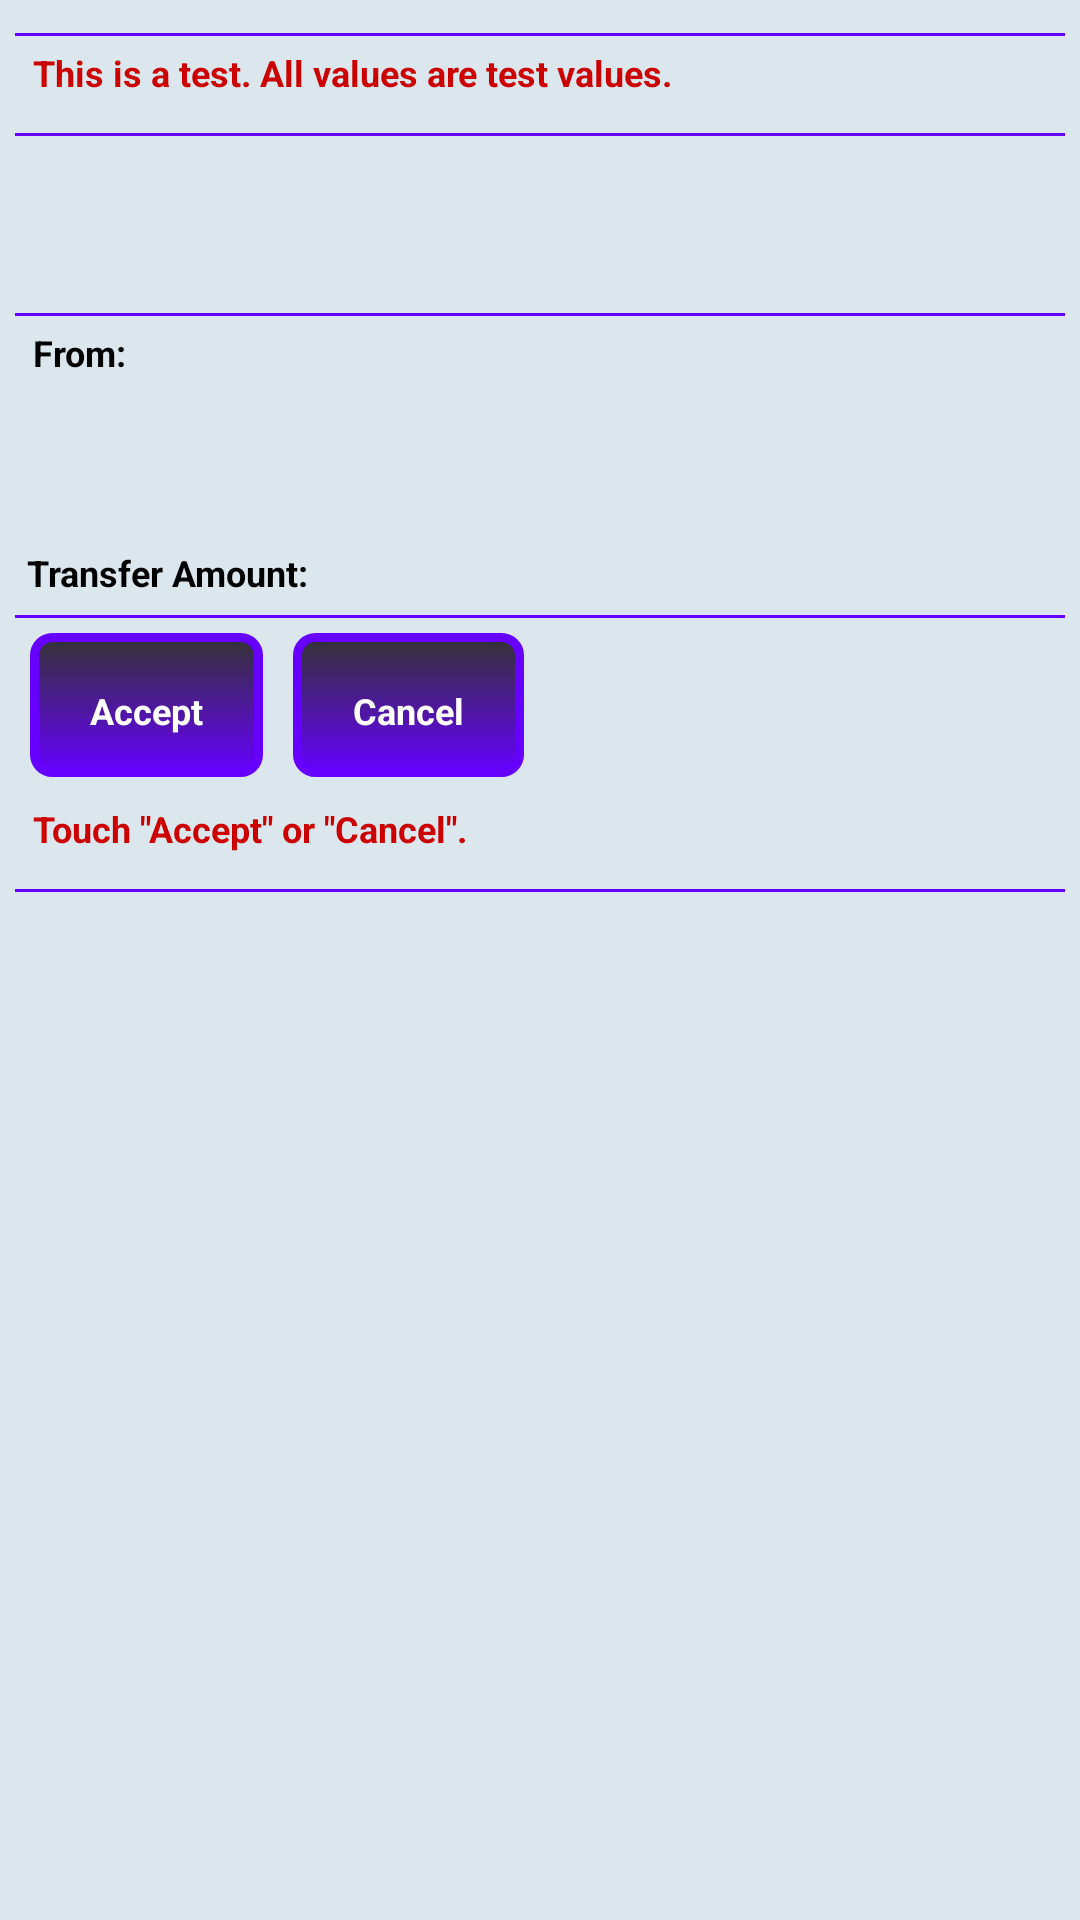

Reconstruct the res/layout file that produces this screen, plus the resources it refers to.
<!-- AndroidManifest.xml: application theme DarkActionBarTheme -->
<!-- res/layout/activity_receive_funds.xml -->
<?xml version="1.0" encoding="utf-8"?>
<LinearLayout xmlns:android="http://schemas.android.com/apk/res/android"
              android:orientation="vertical"
              android:layout_width="match_parent"
              android:layout_height="match_parent"
              android:background="@color/background">

    <LinearLayout
        android:layout_width="match_parent"
        android:layout_height="wrap_content"
        android:orientation="vertical"
        android:padding="5dp"
        android:focusable="true"
        android:focusableInTouchMode="true">

        <View
            android:layout_width="fill_parent"
            android:layout_height="@dimen/bar_height"
            android:layout_marginTop="6dp"
            android:background="@color/bar_color" >
        </View>

        <TextView
            android:id="@+id/message_zero"
            android:layout_width="wrap_content"
            android:layout_height="wrap_content"
            android:paddingTop="4dp"
            android:paddingRight="4dp"
            android:paddingBottom="6dp"
            android:paddingLeft="6dp"
            android:text="@string/funds_transfer_message"
            android:textColor="@color/alert_color"
            android:textSize="@dimen/font_size_text"
            android:textStyle="bold"
            android:typeface="normal" />

        <View
            android:layout_width="fill_parent"
            android:layout_height="@dimen/bar_height"
            android:layout_marginTop="6dp"
            android:background="@color/bar_color" >
        </View>

        <RelativeLayout
            android:layout_width="match_parent"
            android:layout_height="wrap_content" >

            <ImageView
                android:id="@+id/image_credential_icon"
                android:layout_width="wrap_content"
                android:layout_height="wrap_content"
                android:paddingLeft="5dp"
                android:paddingRight="5dp"
                android:paddingTop="5dp"
                android:adjustViewBounds="true"
                android:contentDescription="@string/credential_icon"/>

            <TextView
                android:id="@+id/provider_name"
                android:layout_width="wrap_content"
                android:layout_height="wrap_content"
                android:layout_toRightOf="@+id/image_credential_icon"
                android:paddingBottom="0dp"
                android:paddingLeft="4dp"
                android:paddingRight="4dp"
                android:paddingTop="4dp"
                android:textColor="@color/text_color"
                android:textSize="@dimen/font_size_text"
                android:textStyle="bold"
                android:typeface="normal" />

            <TextView
                android:id="@+id/provider_url"
                android:layout_width="fill_parent"
                android:layout_height="wrap_content"
                android:layout_below="@+id/provider_name"
                android:layout_toRightOf="@+id/image_credential_icon"
                android:paddingBottom="0dp"
                android:paddingLeft="4dp"
                android:paddingRight="4dp"
                android:paddingTop="0dp"
                android:textColor="@color/text_color"
                android:textSize="@dimen/font_size_text"
                android:typeface="normal" />

            <TextView
                android:id="@+id/display_name"
                android:layout_width="wrap_content"
                android:layout_height="wrap_content"
                android:layout_below="@+id/provider_url"
                android:layout_toRightOf="@+id/image_credential_icon"
                android:paddingBottom="0dp"
                android:paddingLeft="4dp"
                android:paddingRight="4dp"
                android:paddingTop="0dp"
                android:textColor="@color/emphasis_color"
                android:textSize="@dimen/font_size_text"
                android:textStyle="bold"
                android:typeface="normal" />

        </RelativeLayout>

        <View
            android:layout_width="fill_parent"
            android:layout_height="@dimen/bar_height"
            android:layout_marginTop="6dp"
            android:background="@color/bar_color" >
        </View>

        <RelativeLayout
            android:layout_width="match_parent"
            android:layout_height="wrap_content" >

            <TextView
                android:id="@+id/from"
                android:layout_width="wrap_content"
                android:layout_height="wrap_content"
                android:paddingTop="4dp"
                android:paddingRight="4dp"
                android:paddingBottom="6dp"
                android:paddingLeft="6dp"
                android:text="@string/from"
                android:textColor="@color/text_color"
                android:textSize="@dimen/font_size_text"
                android:textStyle="bold"
                android:typeface="normal" />

            <TextView
                android:id="@+id/sending_bank"
                android:layout_width="wrap_content"
                android:layout_height="wrap_content"
                android:layout_toRightOf="@+id/from"
                android:paddingBottom="0dp"
                android:paddingLeft="4dp"
                android:paddingRight="4dp"
                android:paddingTop="4dp"
                android:textColor="@color/text_color"
                android:textSize="@dimen/font_size_text"
                android:textStyle="bold"
                android:typeface="normal" />

            <TextView
                android:id="@+id/sender_name"
                android:layout_width="wrap_content"
                android:layout_height="wrap_content"
                android:layout_toRightOf="@+id/from"
                android:layout_below="@+id/sending_bank"
                android:paddingBottom="0dp"
                android:paddingLeft="4dp"
                android:paddingRight="4dp"
                android:paddingTop="4dp"
                android:textColor="@color/emphasis_color"
                android:textSize="@dimen/font_size_text"
                android:textStyle="bold"
                android:typeface="normal" />

            <TextView
                android:id="@+id/sender_phone_number"
                android:layout_width="fill_parent"
                android:layout_height="wrap_content"
                android:layout_toRightOf="@+id/from"
                android:layout_below="@+id/sender_name"
                android:paddingBottom="0dp"
                android:paddingLeft="4dp"
                android:paddingRight="4dp"
                android:paddingTop="0dp"
                android:textColor="@color/text_color"
                android:textSize="@dimen/font_size_text"
                android:typeface="normal" />

            <TextView
                android:id="@+id/sender_email"
                android:layout_width="wrap_content"
                android:layout_height="wrap_content"
                android:layout_toRightOf="@+id/from"
                android:layout_below="@+id/sender_phone_number"
                android:paddingBottom="0dp"
                android:paddingLeft="4dp"
                android:paddingRight="4dp"
                android:paddingTop="0dp"
                android:textColor="@color/text_color"
                android:textSize="@dimen/font_size_text"
                android:textStyle="bold"
                android:typeface="normal" />

            <TextView
                android:id="@+id/transfer_amount_label"
                android:layout_width="wrap_content"
                android:layout_height="wrap_content"
                android:layout_below="@+id/sender_email"
                android:paddingBottom="0dp"
                android:paddingLeft="4dp"
                android:paddingRight="4dp"
                android:paddingTop="4dp"
                android:text="@string/transfer_amount_label"
                android:textColor="@color/text_color"
                android:textSize="@dimen/font_size_text"
                android:textStyle="bold"
                android:typeface="normal" />

            <TextView
                android:id="@+id/transfer_amount"
                android:layout_width="wrap_content"
                android:layout_height="wrap_content"
                android:layout_below="@+id/sender_email"
                android:layout_toRightOf="@+id/transfer_amount_label"
                android:paddingBottom="0dp"
                android:paddingLeft="4dp"
                android:paddingRight="4dp"
                android:paddingTop="4dp"
                android:textColor="@color/text_color"
                android:textSize="@dimen/font_size_text"
                android:typeface="normal" />

        </RelativeLayout>

        <View
            android:layout_width="fill_parent"
            android:layout_height="@dimen/bar_height"
            android:layout_marginTop="6dp"
            android:background="@color/bar_color" >
        </View>

        <RelativeLayout
            android:layout_width="match_parent"
            android:layout_height="wrap_content" >

            <Button
                android:id="@+id/accept_button"
                android:layout_width="wrap_content"
                android:layout_height="wrap_content"
                android:layout_marginTop="5dp"
                android:layout_marginBottom="5dp"
                android:layout_marginLeft="5dp"
                android:layout_marginRight="5dp"
                android:background="@drawable/button_gradient"
                android:height="20dp"
                android:paddingTop="4dp"
                android:paddingLeft="20dp"
                android:paddingRight="20dp"
                android:text="@string/accept"
                android:textColor="@color/button_label_color"
                android:textSize="12sp"
                android:textStyle="bold" >
            </Button>

            <Button
                android:id="@+id/cancel_button"
                android:layout_width="wrap_content"
                android:layout_height="wrap_content"
                android:layout_toRightOf="@+id/accept_button"
                android:layout_marginTop="5dp"
                android:layout_marginBottom="5dp"
                android:layout_marginLeft="5dp"
                android:layout_marginRight="5dp"
                android:background="@drawable/button_gradient"
                android:height="20dp"
                android:paddingTop="4dp"
                android:paddingLeft="20dp"
                android:paddingRight="20dp"
                android:text="@string/cancel"
                android:textColor="@color/button_label_color"
                android:textSize="12sp"
                android:textStyle="bold" >
            </Button>

            <TextView
                android:id="@+id/message_one"
                android:layout_width="wrap_content"
                android:layout_height="wrap_content"
                android:layout_below="@+id/accept_button"
                android:paddingTop="4dp"
                android:paddingRight="4dp"
                android:paddingBottom="6dp"
                android:paddingLeft="6dp"
                android:text="@string/funds_transfer_accept_cancel"
                android:textColor="@color/alert_color"
                android:textSize="@dimen/font_size_text"
                android:textStyle="bold"
                android:typeface="normal" />

        </RelativeLayout>

        <View
            android:layout_width="fill_parent"
            android:layout_height="@dimen/bar_height"
            android:layout_marginTop="6dp"
            android:background="@color/bar_color" >
        </View>

    </LinearLayout>

</LinearLayout>
<!-- resources referenced by this layout -->
<resources>
  <color name="alert_color">#FFCC0000</color>
  <color name="background">#FFDCE7ED</color>
  <color name="bar_color">#FF6600FF</color>
  <color name="button_label_color">#FFFFFFFF</color>
  <color name="emphasis_color">#FF6600FF</color>
  <color name="text_color">#FF000000</color>
  <dimen name="bar_height">1dp</dimen>
  <dimen name="font_size_text">12sp</dimen>
  <!-- drawable button_gradient (drawable) -->
  <?xml version="1.0" encoding="utf-8"?>
  <shape xmlns:android="http://schemas.android.com/apk/res/android" >
  
      <gradient
          android:angle="90"
          android:endColor="#FF333333"
          android:startColor="#FF6600FF"
          android:type="linear" />
  
      <stroke
          android:width="3dp"
          android:color="#FF6600FF" />
  
      <corners android:radius="6dp" />
  
  </shape>
  <string name="accept">Accept</string>
  <string name="cancel">Cancel</string>
  <string name="credential_icon">Credential Icon</string>
  <string name="from">From: </string>
  <string name="funds_transfer_accept_cancel">Touch \"Accept\" or \"Cancel\".</string>
  <string name="funds_transfer_message">This is a test.  All values are test values.</string>
  <string name="transfer_amount_label">Transfer Amount: </string>
  <style name="DarkActionBarTheme" parent="@android:style/Theme.Holo.Light.DarkActionBar">
          <item name="actionBarSize">36dp</item>
          <item name="android:actionBarSize">36dp</item>
          <item name="android:actionBarStyle">@style/ActionBarStyle</item>
          <item name="android:actionOverflowButtonStyle">@style/OverFlowButton</item>
          <item name="android:alertDialogTheme">@style/AlertDialog</item>
      </style>
  <style name="ActionBarStyle" parent="@android:style/Widget.Holo.Light.ActionBar.Solid.Inverse">
          <item name="android:background">@mipmap/header_bg</item>
          <item name="displayOptions">useLogo|showHome</item>
      </style>
  <style name="OverFlowButton" parent="@android:style/Widget.Holo.ActionButton.Overflow">
          <item name="android:src">@mipmap/menu_icon</item>
      </style>
  <style name="AlertDialog" parent="@android:style/Theme.Holo.Light.Dialog">
          <item name="android:windowBackground">@android:color/transparent</item>
          <item name="android:windowTitleStyle">@style/DialogWindowTitle_Holo</item>
          <item name="android:windowContentOverlay">@null</item>
          <item name="android:windowMinWidthMajor">@android:dimen/dialog_min_width_major</item>
          <item name="android:windowMinWidthMinor">@android:dimen/dialog_min_width_minor</item>
      </style>
  <style name="DialogWindowTitle_Holo">
          <item name="android:maxLines">1</item>
          <item name="android:scrollHorizontally">true</item>
          <item name="android:textAppearance">@style/DialogWindowTitle</item>
      </style>
  <style name="DialogWindowTitle" parent="@android:style/TextAppearance.Holo.DialogWindowTitle">
          <item name="android:textColor">@color/primary_color</item>
          <item name="android:textStyle">bold</item>
      </style>
  <color name="primary_color">#FF6600FF</color>
</resources>
